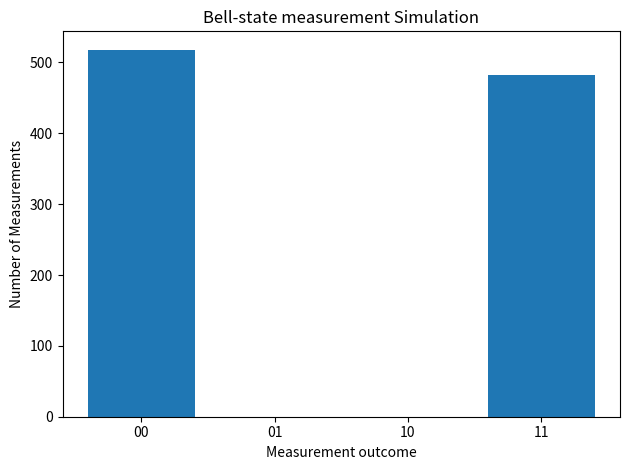

Generate this figure with matplotlib:
#QTpractice_7
import numpy as np 
import matplotlib.pyplot as plt 
bell_state = np.array([
    1/np.sqrt(2),
    0,
    0,
    1/np.sqrt(2)
],dtype = complex)
probabilities = np.abs(bell_state)**2
print("Bell state Amplitudes:")
print(bell_state)
print("\nTheoretical probabilities:")
print("|00>:",probabilities[0])
print("|01>:",probabilities[1])
print("|10>:",probabilities[2])
print("|11>:",probabilities[3])

outcomes = ["00","01","10","11"]

shots = 1000
measurements = np.random.choice(
    outcomes,
    size=shots,
    p=probabilities
)

counts = {
    outcome: int(np.sum(measurements == outcome))
    for outcome in outcomes
}

print("\nMeasurement counts:")
for outcome in outcomes:
    print(outcome,":",counts[outcome])

print("\nTotal Measurement:",sum(counts.values()))    

plt.bar(counts.keys(),counts.values())
plt.xlabel("Measurement outcome")
plt.ylabel("Number of Measurements")
plt.title("Bell-state measurement Simulation")
plt.tight_layout()
plt.savefig("day_7_bell_measurement.png",dpi=300)
plt.show()
